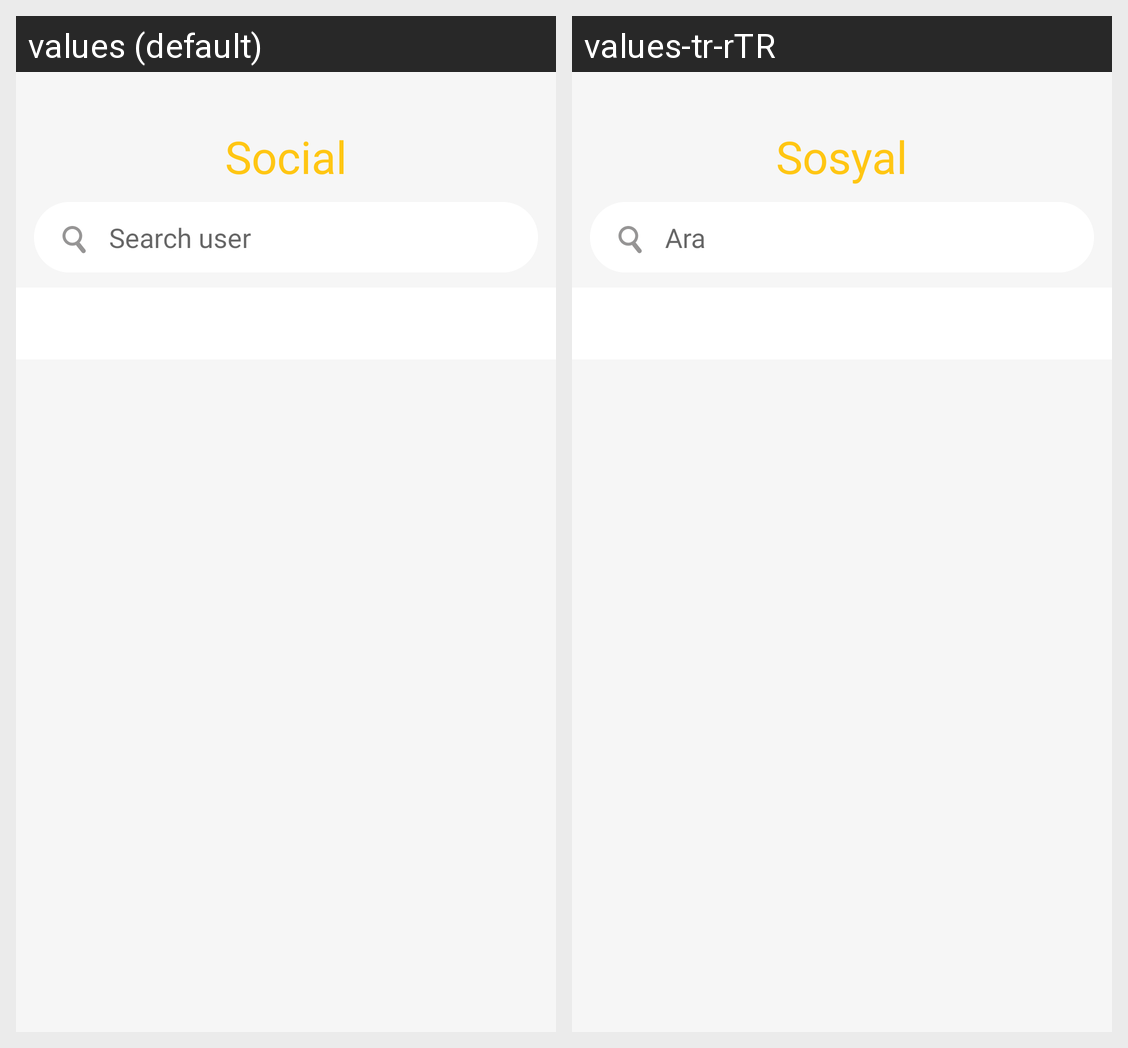

This grid shows one Android layout under two languages. Give, for every string resource on the screen, its name, the default text and each shown locale's text.
Android screen res/layout/fragment_social.xml rendered under 2 locales, left to right: values (default), values-tr-rTR. Device: Nexus 5 (rendered at 1080×1920; each locale shown at half size, 540×960, under a caption strip naming it); theme Theme.VoiceOfUsers.
Strings drawn on this screen, with the default value and each locale's value (text and hints the layout hard-codes, and strings that could not be matched under every locale, appear in the picture but are not listed):

FragmentSocial_social
  values: Social
  values-tr-rTR: Sosyal

FragmentSocial_search_user
  values: Search user
  values-tr-rTR: Ara
